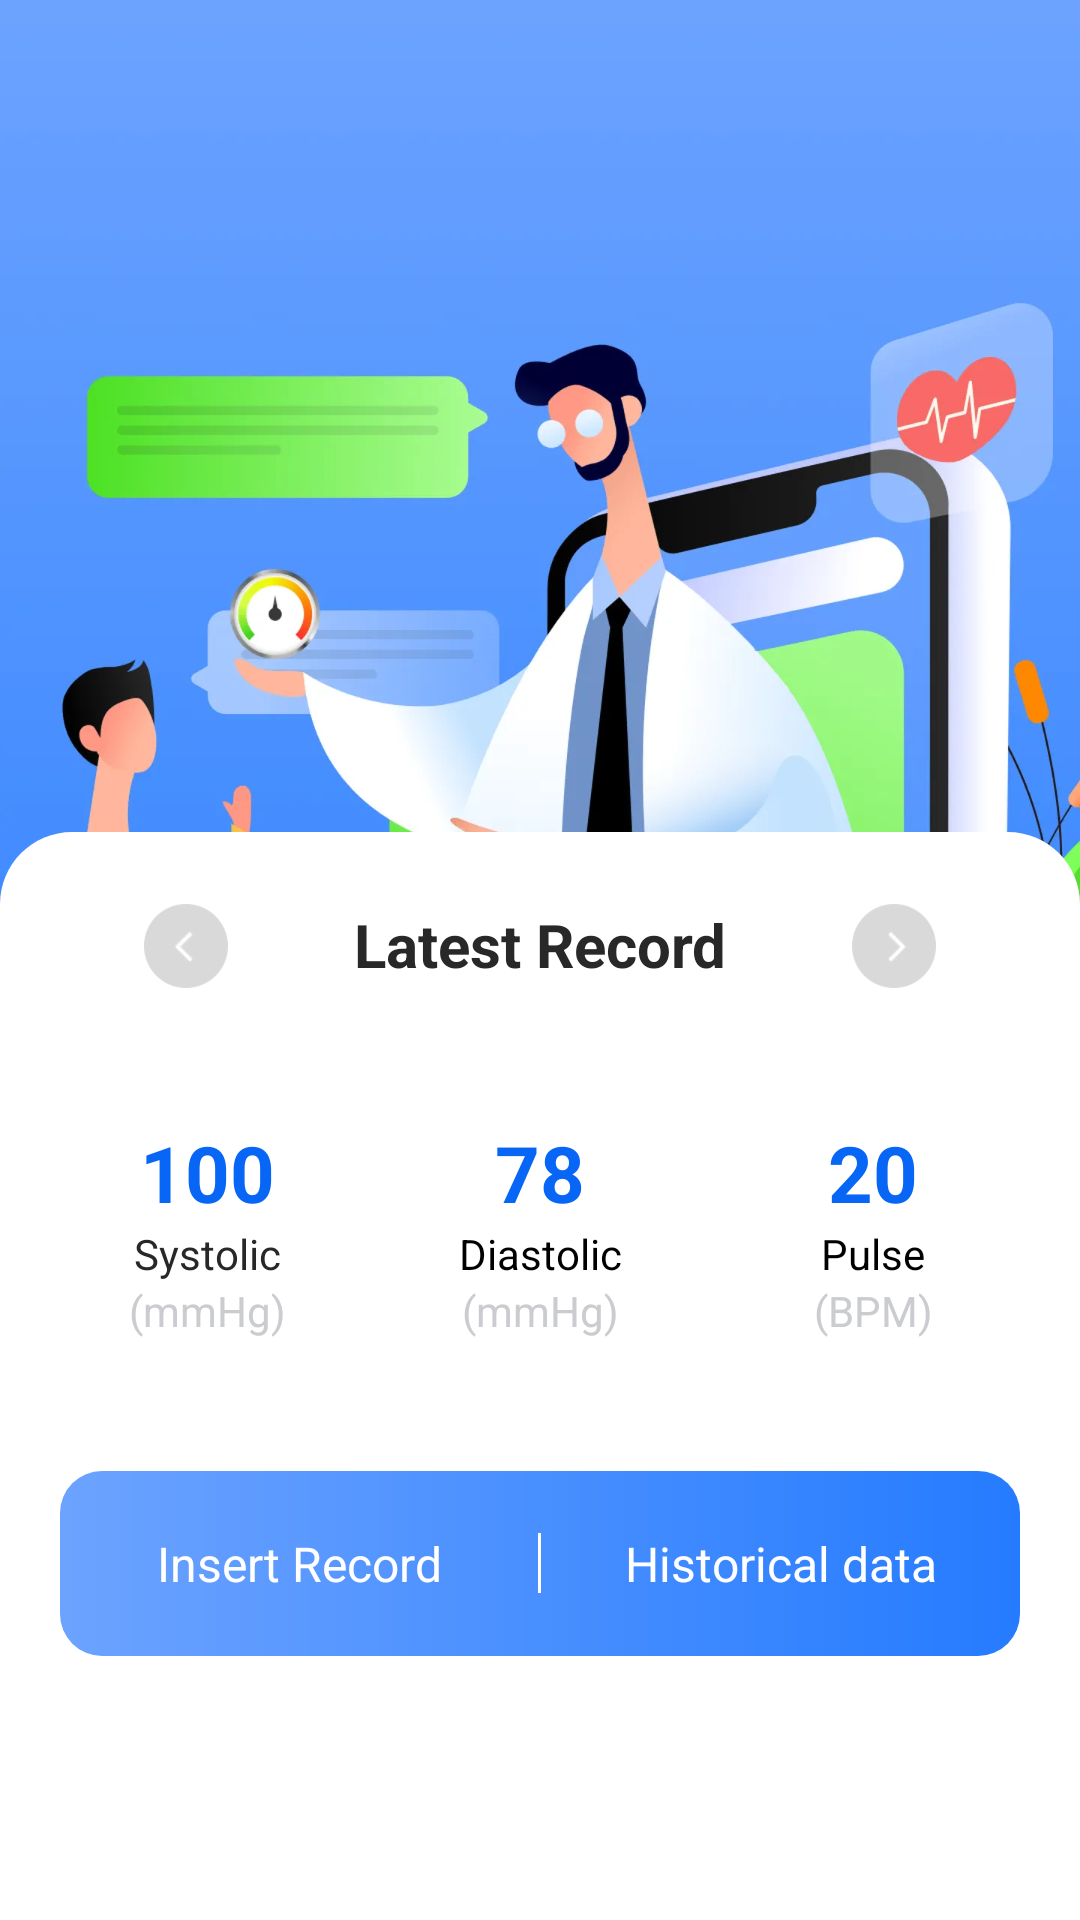

The Android layout XML behind this screen, and the referenced resources:
<!-- AndroidManifest.xml: application theme AppTheme.SpotX -->
<!-- res/layout/fragment_bp.xml -->
<?xml version="1.0" encoding="utf-8"?>
<androidx.constraintlayout.widget.ConstraintLayout xmlns:android="http://schemas.android.com/apk/res/android"
    xmlns:app="http://schemas.android.com/apk/res-auto"
    android:layout_width="match_parent"
    android:layout_height="match_parent">

    <androidx.constraintlayout.widget.ConstraintLayout
        android:layout_width="match_parent"
        android:layout_height="match_parent"
        app:layout_constraintBottom_toBottomOf="parent"
        app:layout_constraintTop_toTopOf="parent">

        <ImageView
            android:layout_width="match_parent"
            android:layout_height="wrap_content"
            android:scaleType="centerCrop"
            android:src="@mipmap/main_bg"
            app:layout_constraintTop_toTopOf="parent" />

        <LinearLayout
            android:id="@+id/layout_record"
            android:layout_width="match_parent"
            android:layout_height="wrap_content"
            android:background="@drawable/shape_88ffffff_to_ffffff_r24"
            android:orientation="vertical"
            android:paddingBottom="88dp"
            app:layout_constraintBottom_toBottomOf="parent">

            <androidx.constraintlayout.widget.ConstraintLayout
                android:layout_width="match_parent"
                android:layout_height="wrap_content"
                android:layout_marginTop="24dp">

                <ImageView
                    android:id="@+id/btn_last"
                    android:layout_width="wrap_content"
                    android:layout_height="wrap_content"
                    android:layout_marginStart="48dp"
                    android:src="@mipmap/ic_last"
                    app:layout_constraintStart_toStartOf="parent"
                    app:layout_constraintTop_toTopOf="parent" />

                <TextView
                    android:id="@+id/tv_record_type"
                    android:layout_width="wrap_content"
                    android:layout_height="wrap_content"
                    android:gravity="center"
                    android:text="Latest Record"
                    android:textColor="@color/c_282828"
                    android:textSize="20sp"
                    android:textStyle="bold"
                    app:layout_constraintEnd_toEndOf="parent"
                    app:layout_constraintStart_toStartOf="parent"
                    app:layout_constraintTop_toTopOf="parent" />

                <ImageView
                    android:id="@+id/btn_next"
                    android:layout_width="wrap_content"
                    android:layout_height="wrap_content"
                    android:layout_marginEnd="48dp"
                    android:src="@mipmap/ic_next"
                    app:layout_constraintEnd_toEndOf="parent"
                    app:layout_constraintTop_toTopOf="parent" />

            </androidx.constraintlayout.widget.ConstraintLayout>

            <androidx.constraintlayout.widget.ConstraintLayout
                android:layout_width="match_parent"
                android:layout_height="wrap_content"
                android:layout_marginTop="24dp"
                android:padding="20dp">

                <TextView
                    android:id="@+id/tv_systolic"
                    android:layout_width="98dp"
                    android:layout_height="wrap_content"
                    android:gravity="center"
                    android:text="100"
                    android:textColor="@color/c_0866f6"
                    android:textSize="26sp"
                    android:textStyle="bold"
                    app:layout_constraintStart_toStartOf="parent"
                    app:layout_constraintTop_toTopOf="parent" />

                <TextView
                    android:id="@+id/tv_diastolic"
                    android:layout_width="98dp"
                    android:layout_height="wrap_content"
                    android:gravity="center"
                    android:text="78"
                    android:textColor="@color/c_0866f6"
                    android:textSize="26sp"
                    android:textStyle="bold"
                    app:layout_constraintEnd_toEndOf="parent"
                    app:layout_constraintStart_toStartOf="parent"
                    app:layout_constraintTop_toTopOf="parent" />

                <TextView
                    android:id="@+id/tv_pulse"
                    android:layout_width="98dp"
                    android:layout_height="wrap_content"
                    android:gravity="center"
                    android:text="20"
                    android:textColor="@color/c_0866f6"
                    android:textSize="26sp"
                    android:textStyle="bold"
                    app:layout_constraintEnd_toEndOf="parent"
                    app:layout_constraintTop_toTopOf="parent" />

                <TextView
                    android:id="@+id/tv_systolic_title"
                    android:layout_width="wrap_content"
                    android:layout_height="wrap_content"
                    android:text="Systolic"
                    android:textColor="@color/c_282828"
                    android:textSize="14sp"
                    app:layout_constraintEnd_toEndOf="@+id/tv_systolic"
                    app:layout_constraintStart_toStartOf="@+id/tv_systolic"
                    app:layout_constraintTop_toBottomOf="@+id/tv_systolic" />

                <TextView
                    android:id="@+id/tv_diastolic_title"
                    android:layout_width="wrap_content"
                    android:layout_height="wrap_content"
                    android:text="Diastolic"
                    android:textColor="@color/black"
                    android:textSize="14sp"
                    app:layout_constraintEnd_toEndOf="@+id/tv_diastolic"
                    app:layout_constraintStart_toStartOf="@+id/tv_diastolic"
                    app:layout_constraintTop_toBottomOf="@+id/tv_diastolic" />

                <TextView
                    android:id="@+id/tv_pulse_title"
                    android:layout_width="wrap_content"
                    android:layout_height="wrap_content"
                    android:text="Pulse"
                    android:textColor="@color/black"
                    android:textSize="14sp"
                    app:layout_constraintEnd_toEndOf="@+id/tv_pulse"
                    app:layout_constraintStart_toStartOf="@+id/tv_pulse"
                    app:layout_constraintTop_toBottomOf="@+id/tv_pulse" />

                <TextView
                    android:layout_width="wrap_content"
                    android:layout_height="wrap_content"
                    android:text="(mmHg)"
                    android:textColor="#CBCCCF"
                    android:textSize="14sp"
                    app:layout_constraintEnd_toEndOf="@+id/tv_systolic_title"
                    app:layout_constraintStart_toStartOf="@+id/tv_systolic_title"
                    app:layout_constraintTop_toBottomOf="@+id/tv_systolic_title" />

                <TextView
                    android:layout_width="wrap_content"
                    android:layout_height="wrap_content"
                    android:text="(mmHg)"
                    android:textColor="#CBCCCF"
                    android:textSize="14sp"
                    app:layout_constraintEnd_toEndOf="@+id/tv_diastolic_title"
                    app:layout_constraintStart_toStartOf="@+id/tv_diastolic_title"
                    app:layout_constraintTop_toBottomOf="@+id/tv_diastolic_title" />

                <TextView
                    android:layout_width="wrap_content"
                    android:layout_height="wrap_content"
                    android:text="(BPM)"
                    android:textColor="#CBCCCF"
                    android:textSize="14sp"
                    app:layout_constraintEnd_toEndOf="@+id/tv_pulse_title"
                    app:layout_constraintStart_toStartOf="@+id/tv_pulse_title"
                    app:layout_constraintTop_toBottomOf="@+id/tv_pulse_title" />

            </androidx.constraintlayout.widget.ConstraintLayout>

            <LinearLayout
                android:layout_width="match_parent"
                android:layout_height="wrap_content"
                android:layout_marginStart="20dp"
                android:layout_marginTop="24dp"
                android:layout_marginEnd="20dp"
                android:background="@drawable/shape_6ca3ff_to_257bff_r14"
                android:gravity="center_vertical">

                <TextView
                    android:id="@+id/btn_add"
                    android:layout_width="0dp"
                    android:layout_height="wrap_content"
                    android:layout_weight="1"
                    android:gravity="center"
                    android:padding="20dp"
                    android:text="@string/insert_record"
                    android:textColor="@color/white"
                    android:textSize="16sp" />

                <View
                    android:layout_width="1dp"
                    android:layout_height="20dp"
                    android:background="@color/white" />

                <TextView
                    android:id="@+id/btn_history"
                    android:layout_width="0dp"
                    android:layout_height="wrap_content"
                    android:layout_weight="1"
                    android:gravity="center"
                    android:padding="20dp"
                    android:text="@string/history_data"
                    android:textColor="@color/white"
                    android:textSize="16sp" />
            </LinearLayout>

        </LinearLayout>

        <LinearLayout
            android:id="@+id/layout_empty"
            android:layout_width="match_parent"
            android:layout_height="wrap_content"
            android:background="@drawable/shape_88ffffff_to_ffffff_r24"
            android:gravity="center"
            android:visibility="gone"
            android:orientation="vertical"
            android:paddingStart="48dp"
            android:paddingEnd="48dp"
            android:paddingBottom="88dp"
            app:layout_constraintBottom_toBottomOf="parent">

            <ImageView
                android:layout_width="wrap_content"
                android:layout_height="wrap_content"
                android:layout_marginTop="32dp"
                android:src="@mipmap/ic_record_empty" />

            <TextView
                android:layout_width="wrap_content"
                android:layout_height="wrap_content"
                android:layout_marginTop="24dp"
                android:text="@string/no_data"
                android:textColor="@color/c_282828"
                android:textSize="18sp"
                android:textStyle="bold" />

            <TextView
                android:layout_width="wrap_content"
                android:layout_height="wrap_content"
                android:layout_marginTop="10dp"
                android:text="@string/no_data_tips"
                android:textColor="@color/c_656565"
                android:textSize="14sp" />

            <TextView
                android:id="@+id/btn_start_record"
                android:layout_width="wrap_content"
                android:layout_height="wrap_content"
                android:layout_marginTop="24dp"
                android:background="@drawable/shape_6ca3ff_to_257bff_r24"
                android:paddingStart="36dp"
                android:paddingTop="12dp"
                android:paddingEnd="36dp"
                android:paddingBottom="12dp"
                android:text="@string/start_record"
                android:textColor="@color/white"
                android:textSize="16sp" />

        </LinearLayout>

    </androidx.constraintlayout.widget.ConstraintLayout>
</androidx.constraintlayout.widget.ConstraintLayout>
<!-- resources referenced by this layout -->
<resources>
  <color name="black">#FF000000</color>
  <color name="c_0866f6">#0866F6</color>
  <color name="c_282828">#282828</color>
  <color name="c_656565">#656565</color>
  <color name="white">#FFFFFFFF</color>
  <!-- drawable shape_6ca3ff_to_257bff_r14 (drawable) -->
  <?xml version="1.0" encoding="utf-8"?>
  <shape xmlns:android="http://schemas.android.com/apk/res/android">
      <gradient
          android:endColor="#257BFF"
          android:startColor="#6CA3FF" />
      <corners android:radius="14dp" />
  </shape>
  <!-- drawable shape_6ca3ff_to_257bff_r24 (drawable) -->
  <?xml version="1.0" encoding="utf-8"?>
  <shape xmlns:android="http://schemas.android.com/apk/res/android">
      <gradient
          android:endColor="#257BFF"
          android:startColor="#6CA3FF" />
      <corners android:radius="24dp" />
  </shape>
  <!-- drawable shape_88ffffff_to_ffffff_r24 (drawable) -->
  <?xml version="1.0" encoding="utf-8"?>
  <shape xmlns:android="http://schemas.android.com/apk/res/android">
      <gradient
          android:angle="90"
          android:endColor="#ffffff"
          android:startColor="#ffffff" />
      <corners
          android:topLeftRadius="24dp"
          android:topRightRadius="24dp" />
  </shape>
  <!-- mipmap ic_last: webp bitmap (mipmap-xxxhdpi, 5148 bytes) -->
  <!-- mipmap ic_next: webp bitmap (mipmap-xxxhdpi, 5142 bytes) -->
  <!-- mipmap ic_record_empty: webp bitmap (mipmap-xxxhdpi, 25180 bytes) -->
  <!-- mipmap main_bg: webp bitmap (mipmap-xxxhdpi, 866547 bytes) -->
  <string name="history_data">Historical data</string>
  <string name="insert_record">Insert Record</string>
  <string name="no_data">No information</string>
  <string name="no_data_tips">To continue with the analysis, please furnish at least a single specific data point.</string>
  <string name="start_record">Head to the Record</string>
  <style name="AppTheme.SpotX" parent="Theme.AppCompat.Light.NoActionBar">
          
          <item name="colorPrimary">@color/purple_500</item>
          <item name="colorPrimaryVariant">@color/purple_700</item>
          <item name="colorOnPrimary">@color/white</item>
          
          <item name="colorSecondary">@color/teal_200</item>
          <item name="colorSecondaryVariant">@color/teal_700</item>
          <item name="colorOnSecondary">@color/black</item>
          
          <item name="android:statusBarColor">?attr/colorPrimaryVariant</item>
          
      </style>
  <color name="purple_500">#FF6200EE</color>
  <color name="purple_700">#FF3700B3</color>
  <color name="teal_200">#FF03DAC5</color>
  <color name="teal_700">#FF018786</color>
</resources>
